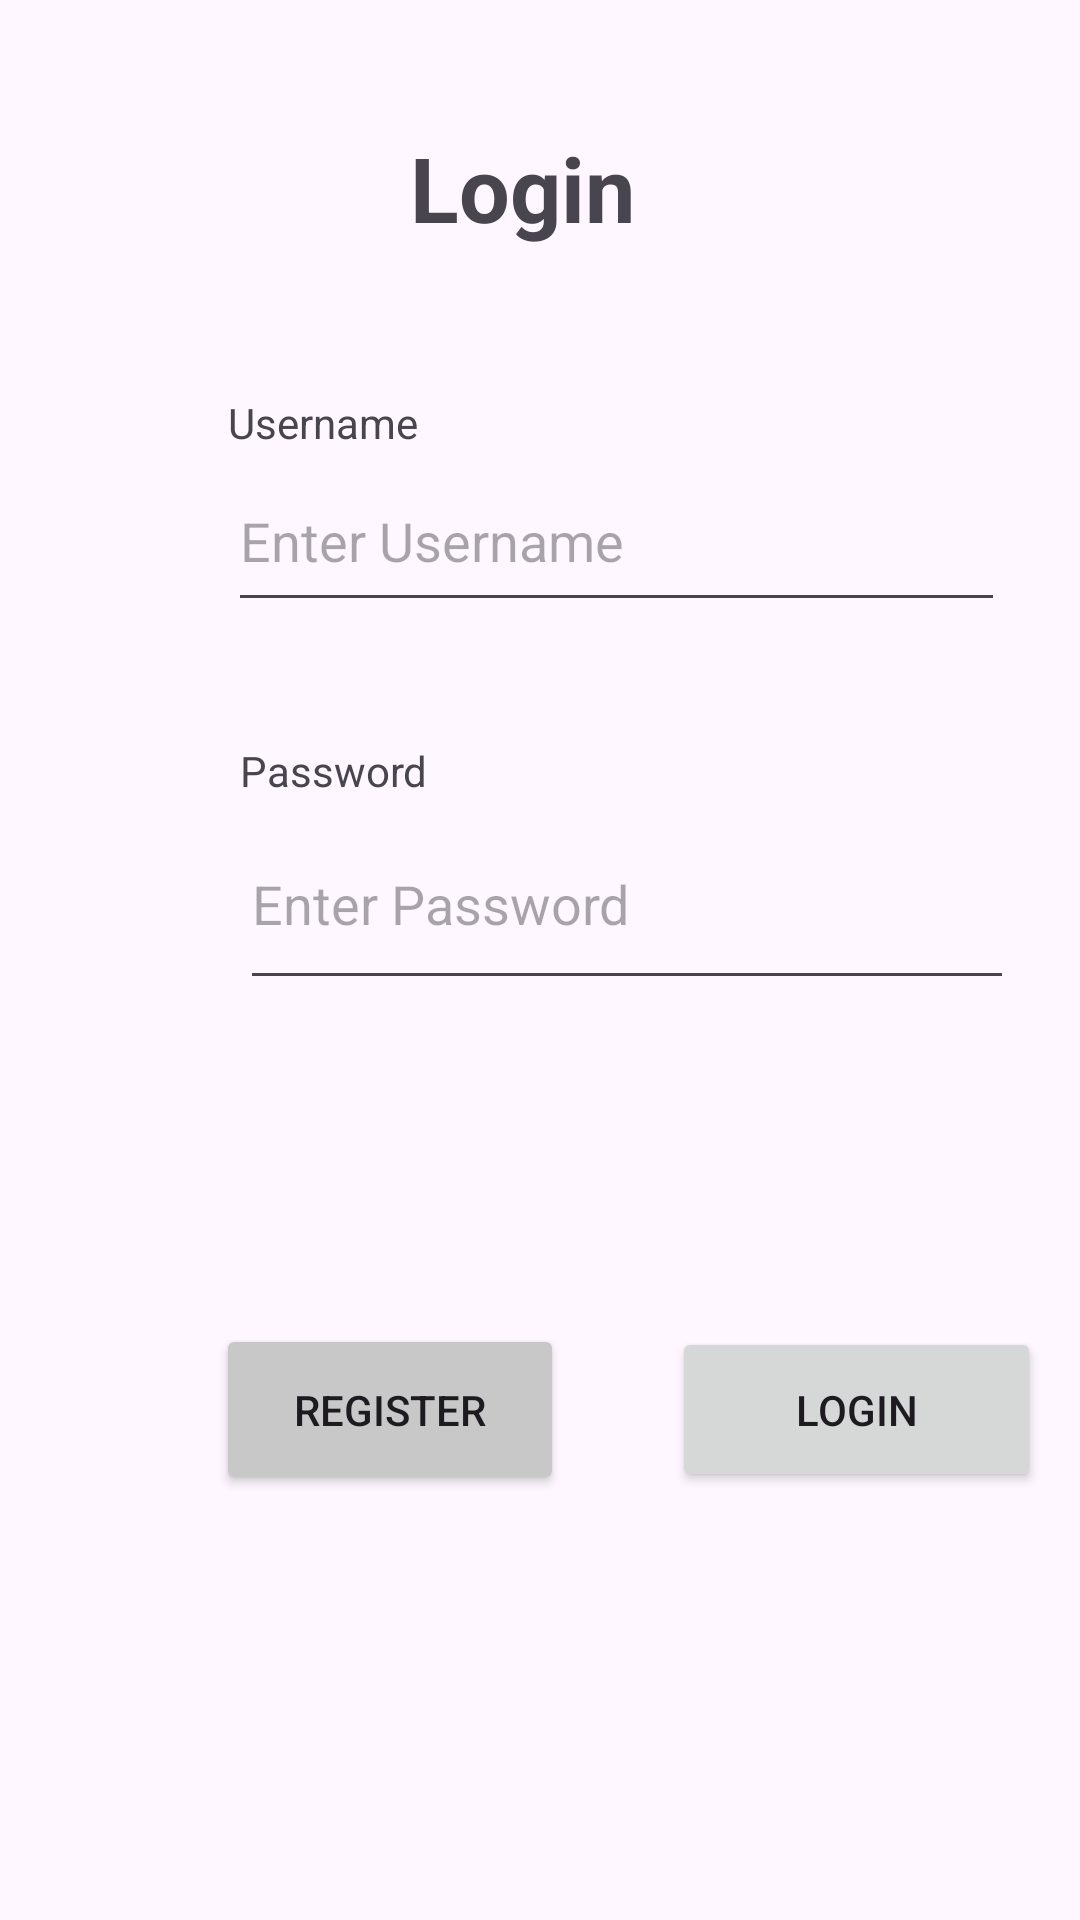

Write the Android layout XML for this screen, with the resource values it uses.
<!-- AndroidManifest.xml: application theme Theme.EventsManagementApp -->
<!-- res/layout/activity_login.xml -->
<?xml version="1.0" encoding="utf-8"?>
<androidx.constraintlayout.widget.ConstraintLayout xmlns:android="http://schemas.android.com/apk/res/android"
    xmlns:app="http://schemas.android.com/apk/res-auto"
    xmlns:tools="http://schemas.android.com/tools"
    android:layout_width="match_parent"
    android:layout_height="match_parent"
    android:background="@drawable/background_image"
    tools:context=".Login">

    <TextView
        android:id="@+id/viewLogin"
        android:layout_width="87dp"
        android:layout_height="45dp"
        android:text="@string/login"
        android:textSize="30sp"
        android:textStyle="bold"
        app:layout_constraintBottom_toBottomOf="parent"
        app:layout_constraintEnd_toEndOf="parent"
        app:layout_constraintStart_toStartOf="parent"
        app:layout_constraintTop_toTopOf="parent"
        app:layout_constraintVertical_bias="0.071" />

    <TextView
        android:id="@+id/viewLoginUsername"
        android:layout_width="wrap_content"
        android:layout_height="wrap_content"
        android:layout_marginStart="76dp"
        android:layout_marginTop="44dp"
        android:text="@string/username"
        app:layout_constraintStart_toStartOf="parent"
        app:layout_constraintTop_toBottomOf="@+id/viewLogin" />

    <EditText
        android:id="@+id/editLoginUsername"
        android:layout_width="259dp"
        android:layout_height="57dp"
        android:ems="10"
        android:hint="@string/enter_username"
        android:inputType="text"
        app:layout_constraintStart_toStartOf="@+id/viewLoginUsername"
        app:layout_constraintTop_toBottomOf="@+id/viewLoginUsername" />

    <TextView
        android:id="@+id/viewLoginPassword"
        android:layout_width="wrap_content"
        android:layout_height="wrap_content"
        android:layout_marginStart="4dp"
        android:layout_marginTop="40dp"
        android:text="@string/password"
        app:layout_constraintStart_toStartOf="@+id/editLoginUsername"
        app:layout_constraintTop_toBottomOf="@+id/editLoginUsername" />

    <EditText
        android:id="@+id/editLoginPassword"
        android:layout_width="258dp"
        android:layout_height="67dp"
        android:ems="10"
        android:hint="@string/enter_password"
        android:inputType="text"
        app:layout_constraintStart_toStartOf="@+id/viewLoginPassword"
        app:layout_constraintTop_toBottomOf="@+id/viewLoginPassword" />

    <Button
        android:id="@+id/btnLoginRegister"
        android:layout_width="116dp"
        android:layout_height="57dp"
        android:layout_marginStart="72dp"
        android:layout_marginTop="108dp"
        android:backgroundTint="#C8C8C8"
        android:enabled="true"
        android:onClick="onRegister1Click"
        android:text="@string/register"
        app:layout_constraintStart_toStartOf="parent"
        app:layout_constraintTop_toBottomOf="@+id/editLoginPassword" />

    <Button
        android:id="@+id/btnLoginLogin"
        android:layout_width="123dp"
        android:layout_height="55dp"
        android:layout_marginStart="36dp"
        android:onClick="onLogin1Click"
        android:text="@string/login"
        app:layout_constraintBaseline_toBaselineOf="@+id/btnLoginRegister"
        app:layout_constraintStart_toEndOf="@+id/btnLoginRegister" />

</androidx.constraintlayout.widget.ConstraintLayout>
<!-- resources referenced by this layout -->
<resources>
  <string name="enter_password">Enter Password</string>
  <string name="enter_username">Enter Username</string>
  <string name="login">Login</string>
  <string name="password">Password</string>
  <string name="register">Register</string>
  <string name="username">Username</string>
  <style name="Theme.EventsManagementApp" parent="Base.Theme.EventsManagementApp" />
  <style name="Base.Theme.EventsManagementApp" parent="Theme.Material3.DayNight.NoActionBar">
          
          
      </style>
</resources>
